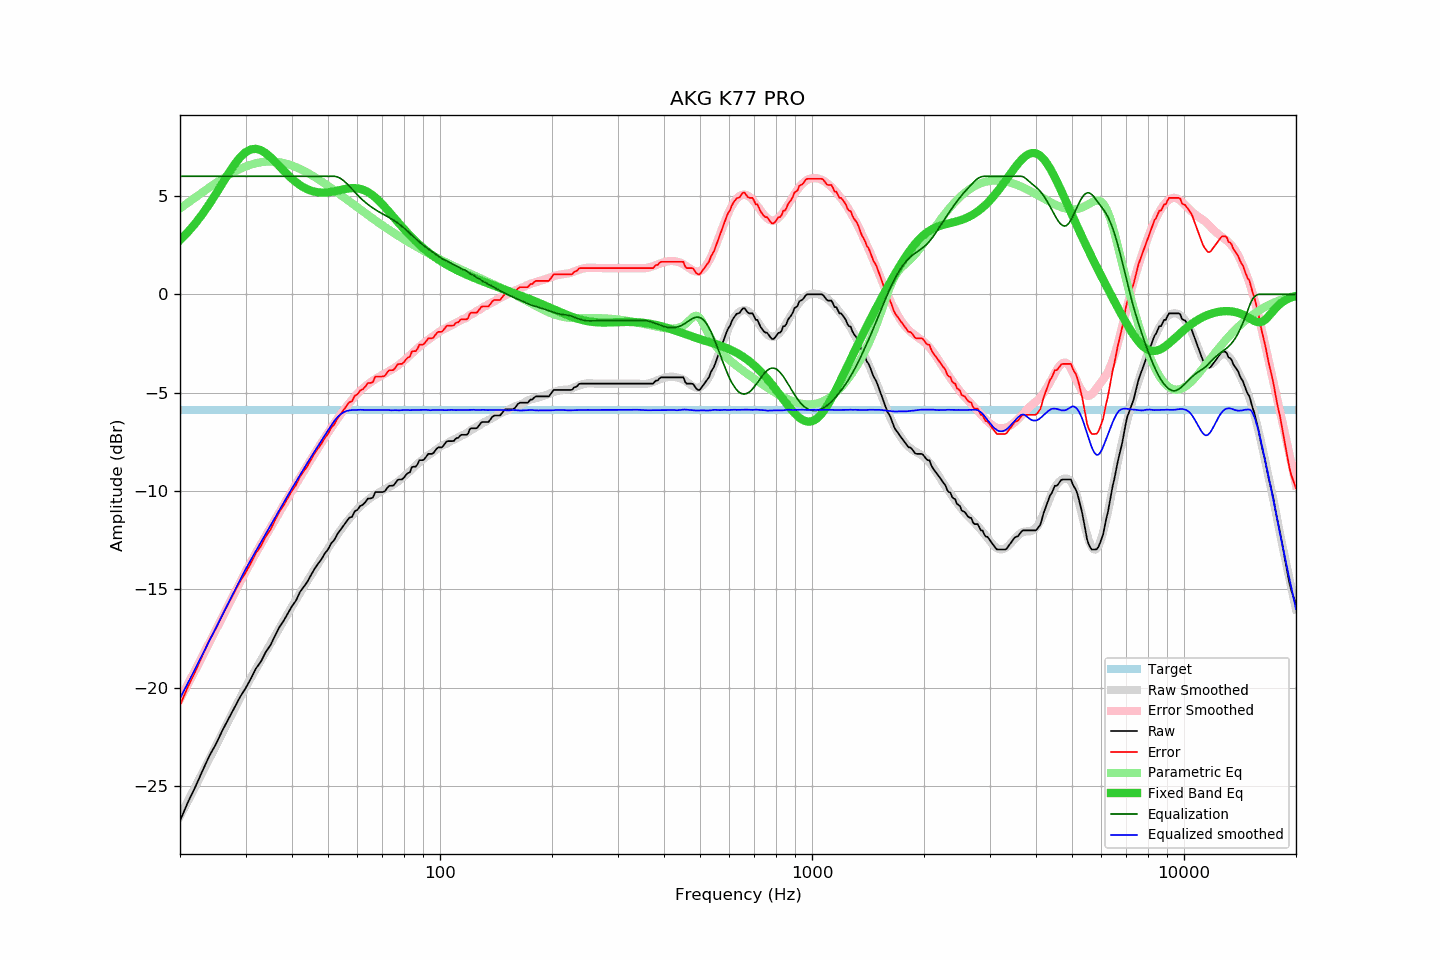

Values plotted in this chart, from the file beside it:
frequency, raw, error, smoothed, error_smoothed, equalization, parametric_eq, equalized_raw, equalized_smoothed, target
20, -26.76, -20.89, -26.53, -20.58, 6.00, 2.76, -20.76, -20.53, -5.87
21, -25.82, -19.95, -25.76, -19.82, 6.00, 3.16, -19.82, -19.76, -5.87
22, -25.03, -19.16, -25.02, -19.09, 6.00, 3.61, -19.03, -19.02, -5.87
23, -24.21, -18.34, -24.30, -18.38, 6.00, 4.09, -18.21, -18.30, -5.87
24, -23.45, -17.58, -23.60, -17.70, 6.00, 4.60, -17.45, -17.60, -5.87
25, -22.85, -16.98, -22.94, -17.04, 6.00, 5.12, -16.85, -16.94, -5.87
26, -22.17, -16.30, -22.29, -16.40, 6.00, 5.64, -16.17, -16.29, -5.87
27, -21.58, -15.71, -21.68, -15.79, 6.00, 6.14, -15.58, -15.68, -5.87
28, -21.01, -15.14, -21.09, -15.21, 6.00, 6.59, -15.01, -15.09, -5.87
29, -20.47, -14.60, -20.52, -14.65, 6.00, 6.96, -14.47, -14.52, -5.87
30, -20.03, -14.16, -19.98, -14.11, 6.00, 7.22, -14.03, -13.98, -5.87
31, -19.54, -13.67, -19.50, -13.62, 6.00, 7.37, -13.54, -13.50, -5.87
32, -19.02, -13.15, -19.04, -13.15, 6.00, 7.40, -13.02, -13.04, -5.87
33, -18.67, -12.80, -18.60, -12.71, 6.00, 7.33, -12.67, -12.60, -5.87
34, -18.18, -12.31, -18.17, -12.28, 6.00, 7.18, -12.18, -12.17, -5.87
35, -17.84, -11.97, -17.75, -11.87, 6.00, 6.98, -11.84, -11.75, -5.87
36, -17.36, -11.49, -17.36, -11.47, 6.00, 6.75, -11.36, -11.36, -5.87
37, -16.92, -11.05, -16.97, -11.08, 6.00, 6.51, -10.92, -10.97, -5.87
38, -16.59, -10.72, -16.59, -10.71, 6.00, 6.28, -10.59, -10.59, -5.87
39, -16.22, -10.35, -16.22, -10.34, 6.00, 6.07, -10.22, -10.22, -5.87
40, -15.85, -9.98, -15.86, -9.99, 6.00, 5.87, -9.85, -9.86, -5.87
41, -15.57, -9.70, -15.53, -9.65, 6.00, 5.70, -9.57, -9.53, -5.87
42, -15.14, -9.27, -15.19, -9.32, 6.00, 5.56, -9.14, -9.19, -5.87
43, -14.87, -9.00, -14.87, -9.00, 6.00, 5.44, -8.87, -8.87, -5.87
44, -14.61, -8.74, -14.57, -8.69, 6.00, 5.34, -8.61, -8.57, -5.87
45, -14.27, -8.40, -14.27, -8.39, 6.00, 5.27, -8.27, -8.27, -5.87
46, -13.95, -8.08, -13.99, -8.10, 6.00, 5.22, -7.95, -7.99, -5.87
47, -13.70, -7.83, -13.71, -7.82, 6.00, 5.19, -7.70, -7.71, -5.87
48, -13.47, -7.60, -13.43, -7.55, 6.00, 5.17, -7.47, -7.43, -5.87
49, -13.17, -7.30, -13.17, -7.29, 6.00, 5.17, -7.17, -7.17, -5.87
50, -12.97, -7.10, -12.91, -7.03, 6.00, 5.18, -6.97, -6.91, -5.87
51, -12.65, -6.78, -12.67, -6.79, 6.00, 5.21, -6.65, -6.67, -5.87
52, -12.48, -6.61, -12.43, -6.55, 6.00, 5.24, -6.48, -6.43, -5.87
53, -12.18, -6.31, -12.20, -6.33, 5.97, 5.27, -6.21, -6.24, -5.87
54, -11.97, -6.10, -11.99, -6.11, 5.89, 5.30, -6.08, -6.10, -5.87
55, -11.77, -5.90, -11.79, -5.91, 5.78, 5.34, -5.99, -6.00, -5.87
56, -11.56, -5.69, -11.59, -5.71, 5.65, 5.37, -5.91, -5.93, -5.87
57, -11.36, -5.49, -11.41, -5.53, 5.51, 5.39, -5.85, -5.90, -5.87
58, -11.31, -5.44, -11.24, -5.36, 5.36, 5.40, -5.95, -5.88, -5.87
59, -11.03, -5.16, -11.08, -5.20, 5.20, 5.40, -5.83, -5.88, -5.87
60, -10.95, -5.08, -10.92, -5.05, 5.05, 5.39, -5.90, -5.87, -5.87
61, -10.76, -4.89, -10.78, -4.91, 4.91, 5.36, -5.85, -5.87, -5.87
62, -10.70, -4.83, -10.66, -4.79, 4.79, 5.32, -5.91, -5.87, -5.87
63, -10.56, -4.69, -10.55, -4.67, 4.67, 5.27, -5.89, -5.88, -5.87
64, -10.38, -4.51, -10.45, -4.57, 4.57, 5.20, -5.81, -5.88, -5.87
65, -10.38, -4.51, -10.35, -4.47, 4.47, 5.12, -5.91, -5.88, -5.87
66, -10.33, -4.46, -10.27, -4.39, 4.39, 5.02, -5.94, -5.88, -5.87
67, -10.05, -4.18, -10.19, -4.31, 4.31, 4.92, -5.74, -5.89, -5.87
68, -10.05, -4.18, -10.11, -4.23, 4.23, 4.81, -5.82, -5.88, -5.87
69, -10.05, -4.18, -10.05, -4.16, 4.16, 4.69, -5.89, -5.88, -5.87
70, -10.05, -4.18, -9.97, -4.09, 4.09, 4.57, -5.96, -5.88, -5.87
71, -10.02, -4.15, -9.91, -4.03, 4.03, 4.45, -5.99, -5.88, -5.87
72, -9.86, -3.99, -9.85, -3.97, 3.97, 4.32, -5.89, -5.88, -5.87
73, -9.73, -3.86, -9.79, -3.90, 3.90, 4.19, -5.83, -5.88, -5.87
74, -9.73, -3.86, -9.73, -3.84, 3.84, 4.06, -5.89, -5.89, -5.87
75, -9.72, -3.85, -9.66, -3.77, 3.77, 3.93, -5.95, -5.89, -5.87
76, -9.57, -3.70, -9.59, -3.70, 3.70, 3.80, -5.87, -5.89, -5.87
77, -9.43, -3.56, -9.52, -3.62, 3.62, 3.68, -5.81, -5.89, -5.87
78, -9.41, -3.54, -9.44, -3.54, 3.54, 3.55, -5.87, -5.89, -5.87
79, -9.41, -3.54, -9.34, -3.46, 3.46, 3.44, -5.95, -5.89, -5.87
... 553 more rows
